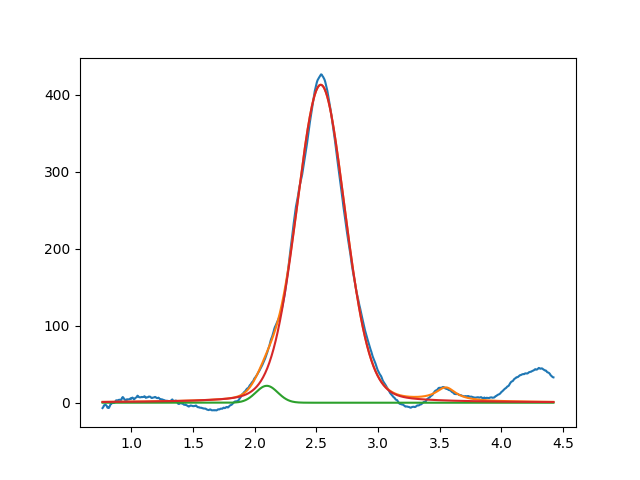

Data behind this chart, as committed beside it:
2.097736351362529561e+00, 2.198145751808560888e+01, 2.097569812959428903e-01, 9.999999999987640997e-01
2.535233923524596200e+00, 4.131832714467055325e+02, 4.644765933308603878e-01, 8.563008130828827502e-01
3.549999999999999378e+00, 1.698458029806910119e+01, 1.999999999999999833e-01, 9.270936642591912120e-29
